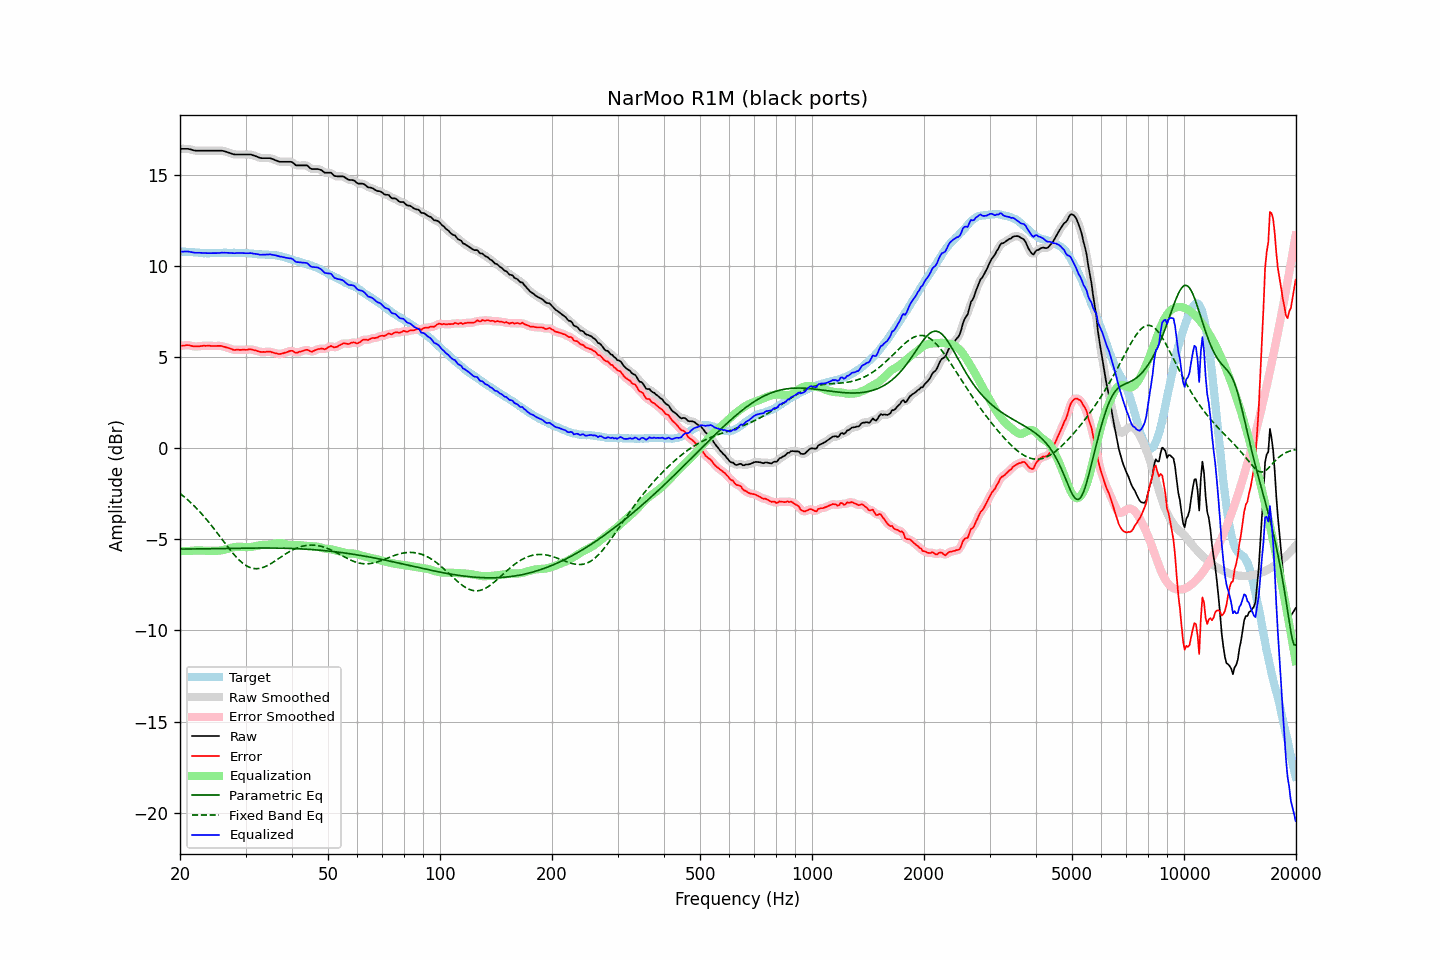

Source data for this figure (header and first rows):
frequency, raw, error, smoothed, error_smoothed, equalization, parametric_eq, fixed_band_eq, equalized_raw, equalized_smoothed, target
20.00, 16.44, 5.62, 16.44, 5.62, -5.65, -5.53, -2.48, 10.80, 10.79, 10.82
20.20, 16.44, 5.63, 16.44, 5.64, -5.64, -5.53, -2.55, 10.80, 10.80, 10.81
20.40, 16.44, 5.64, 16.44, 5.65, -5.64, -5.53, -2.62, 10.80, 10.80, 10.80
20.61, 16.44, 5.64, 16.44, 5.65, -5.64, -5.53, -2.69, 10.80, 10.80, 10.80
20.81, 16.44, 5.66, 16.44, 5.66, -5.64, -5.53, -2.77, 10.80, 10.81, 10.78
21.02, 16.44, 5.66, 16.44, 5.66, -5.63, -5.53, -2.84, 10.81, 10.80, 10.78
21.23, 16.42, 5.65, 16.42, 5.65, -5.63, -5.53, -2.92, 10.79, 10.79, 10.77
21.44, 16.40, 5.62, 16.40, 5.63, -5.63, -5.53, -3.01, 10.77, 10.77, 10.78
21.66, 16.37, 5.60, 16.37, 5.61, -5.62, -5.53, -3.09, 10.75, 10.75, 10.77
21.87, 16.35, 5.59, 16.35, 5.60, -5.61, -5.52, -3.18, 10.74, 10.74, 10.76
22.09, 16.34, 5.59, 16.34, 5.59, -5.61, -5.52, -3.27, 10.74, 10.74, 10.75
22.31, 16.34, 5.59, 16.34, 5.60, -5.60, -5.52, -3.36, 10.74, 10.74, 10.75
22.54, 16.34, 5.60, 16.34, 5.60, -5.61, -5.52, -3.45, 10.74, 10.73, 10.74
22.76, 16.34, 5.61, 16.34, 5.62, -5.61, -5.52, -3.55, 10.73, 10.73, 10.73
22.99, 16.34, 5.62, 16.34, 5.62, -5.62, -5.52, -3.65, 10.72, 10.72, 10.72
23.22, 16.34, 5.63, 16.34, 5.63, -5.62, -5.52, -3.75, 10.72, 10.72, 10.71
23.45, 16.34, 5.62, 16.34, 5.63, -5.63, -5.52, -3.85, 10.72, 10.72, 10.72
23.69, 16.34, 5.63, 16.34, 5.63, -5.63, -5.51, -3.96, 10.71, 10.71, 10.71
23.92, 16.34, 5.63, 16.34, 5.63, -5.63, -5.51, -4.06, 10.71, 10.71, 10.71
24.16, 16.34, 5.62, 16.34, 5.63, -5.63, -5.51, -4.17, 10.71, 10.71, 10.72
24.40, 16.34, 5.61, 16.34, 5.62, -5.63, -5.51, -4.28, 10.72, 10.72, 10.73
24.65, 16.34, 5.61, 16.34, 5.61, -5.63, -5.51, -4.40, 10.72, 10.72, 10.73
24.89, 16.34, 5.61, 16.34, 5.62, -5.63, -5.51, -4.51, 10.72, 10.72, 10.73
25.14, 16.34, 5.62, 16.34, 5.62, -5.62, -5.50, -4.63, 10.72, 10.72, 10.72
25.39, 16.34, 5.62, 16.34, 5.63, -5.62, -5.50, -4.74, 10.72, 10.73, 10.72
25.65, 16.34, 5.62, 16.34, 5.62, -5.61, -5.50, -4.86, 10.73, 10.73, 10.72
25.91, 16.34, 5.61, 16.34, 5.61, -5.60, -5.50, -4.98, 10.74, 10.74, 10.73
26.16, 16.32, 5.58, 16.32, 5.59, -5.58, -5.50, -5.09, 10.74, 10.74, 10.74
26.43, 16.30, 5.56, 16.30, 5.56, -5.56, -5.50, -5.21, 10.74, 10.74, 10.74
26.69, 16.27, 5.53, 16.27, 5.54, -5.54, -5.49, -5.33, 10.74, 10.74, 10.74
26.96, 16.24, 5.51, 16.24, 5.51, -5.51, -5.49, -5.44, 10.73, 10.74, 10.73
27.23, 16.21, 5.48, 16.21, 5.48, -5.48, -5.49, -5.55, 10.73, 10.73, 10.73
27.50, 16.18, 5.45, 16.18, 5.45, -5.46, -5.49, -5.66, 10.73, 10.72, 10.73
27.77, 16.15, 5.41, 16.15, 5.42, -5.44, -5.49, -5.77, 10.71, 10.72, 10.74
28.05, 16.13, 5.39, 16.14, 5.41, -5.42, -5.49, -5.87, 10.71, 10.72, 10.74
28.33, 16.13, 5.41, 16.13, 5.40, -5.41, -5.48, -5.97, 10.72, 10.72, 10.72
28.62, 16.13, 5.41, 16.13, 5.41, -5.40, -5.48, -6.06, 10.73, 10.73, 10.72
28.90, 16.13, 5.40, 16.13, 5.41, -5.40, -5.48, -6.15, 10.73, 10.73, 10.73
29.19, 16.13, 5.40, 16.13, 5.41, -5.40, -5.48, -6.23, 10.73, 10.73, 10.73
29.48, 16.13, 5.41, 16.13, 5.41, -5.41, -5.48, -6.30, 10.72, 10.72, 10.72
29.78, 16.13, 5.41, 16.13, 5.41, -5.42, -5.48, -6.37, 10.71, 10.71, 10.72
30.08, 16.13, 5.40, 16.13, 5.41, -5.42, -5.48, -6.43, 10.71, 10.71, 10.73
30.38, 16.13, 5.41, 16.13, 5.42, -5.42, -5.48, -6.48, 10.71, 10.71, 10.72
30.68, 16.13, 5.43, 16.13, 5.43, -5.42, -5.47, -6.52, 10.71, 10.71, 10.70
30.99, 16.13, 5.43, 16.12, 5.43, -5.41, -5.47, -6.56, 10.72, 10.71, 10.70
31.30, 16.10, 5.41, 16.10, 5.42, -5.40, -5.47, -6.58, 10.70, 10.70, 10.69
31.61, 16.07, 5.39, 16.08, 5.40, -5.39, -5.47, -6.60, 10.68, 10.69, 10.68
31.93, 16.04, 5.37, 16.04, 5.37, -5.37, -5.47, -6.61, 10.67, 10.67, 10.67
32.24, 16.01, 5.34, 16.01, 5.35, -5.35, -5.47, -6.61, 10.66, 10.66, 10.67
32.57, 15.97, 5.32, 15.97, 5.32, -5.33, -5.47, -6.60, 10.64, 10.64, 10.65
32.89, 15.94, 5.29, 15.95, 5.30, -5.32, -5.47, -6.58, 10.63, 10.63, 10.65
33.22, 15.93, 5.28, 15.93, 5.29, -5.31, -5.47, -6.56, 10.63, 10.63, 10.65
33.55, 15.93, 5.29, 15.93, 5.29, -5.30, -5.47, -6.53, 10.63, 10.63, 10.64
33.89, 15.93, 5.28, 15.93, 5.29, -5.30, -5.47, -6.49, 10.63, 10.63, 10.65
34.23, 15.93, 5.30, 15.93, 5.30, -5.29, -5.47, -6.45, 10.64, 10.64, 10.63
34.57, 15.93, 5.30, 15.93, 5.30, -5.29, -5.47, -6.41, 10.64, 10.64, 10.63
34.92, 15.93, 5.31, 15.92, 5.30, -5.28, -5.47, -6.36, 10.65, 10.64, 10.62
35.27, 15.90, 5.27, 15.90, 5.28, -5.27, -5.47, -6.30, 10.64, 10.64, 10.63
35.62, 15.87, 5.26, 15.87, 5.26, -5.25, -5.47, -6.25, 10.62, 10.62, 10.61
35.97, 15.83, 5.22, 15.83, 5.23, -5.23, -5.48, -6.19, 10.60, 10.60, 10.61
... 635 more rows
